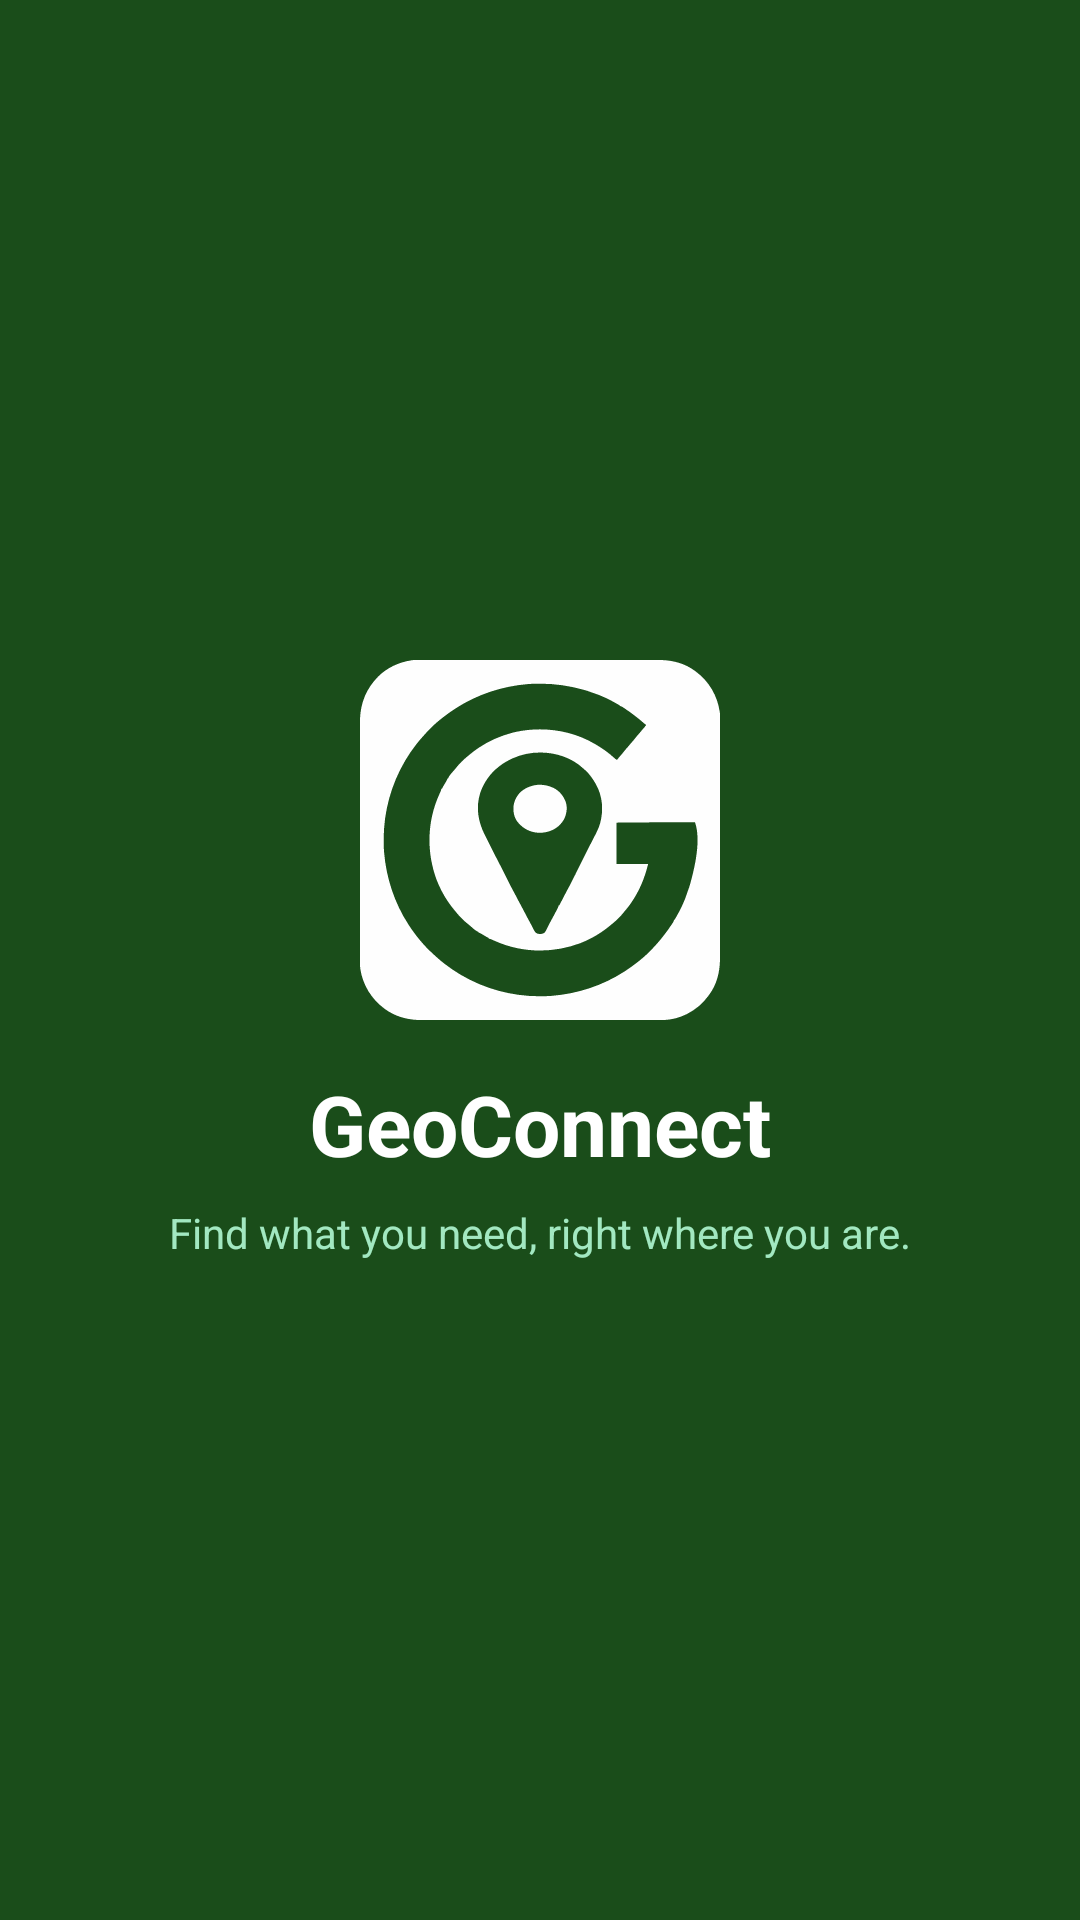

Produce the Android XML layout that renders to this screen, including the resource entries it uses.
<!-- AndroidManifest.xml: activity theme Theme.HideSplashScreen -->
<!-- res/layout/activity_main.xml -->
<?xml version="1.0" encoding="utf-8"?>
<androidx.constraintlayout.widget.ConstraintLayout
    xmlns:android="http://schemas.android.com/apk/res/android"
    xmlns:app="http://schemas.android.com/apk/res-auto"
    android:layout_width="match_parent"
    android:layout_height="match_parent"
    android:background="#1A4D1A">

    <ImageView
        android:id="@+id/imgLogo"
        android:layout_width="120dp"
        android:layout_height="120dp"
        android:src="@drawable/ic_logo"
        app:layout_constraintBottom_toTopOf="@id/txtAppName"
        app:layout_constraintEnd_toEndOf="parent"
        app:layout_constraintStart_toStartOf="parent"
        app:layout_constraintTop_toTopOf="parent"
        app:layout_constraintVertical_chainStyle="packed"
        android:layout_marginBottom="16dp" />

    <TextView
        android:id="@+id/txtAppName"
        android:layout_width="wrap_content"
        android:layout_height="wrap_content"
        android:text="@string/app_name"
        android:textColor="@android:color/white"
        android:textSize="28sp"
        android:textStyle="bold"
        app:layout_constraintBottom_toTopOf="@id/txtSlogan"
        app:layout_constraintEnd_toEndOf="parent"
        app:layout_constraintStart_toStartOf="parent"
        app:layout_constraintTop_toBottomOf="@id/imgLogo"
        android:layout_marginBottom="8dp" />

    <TextView
        android:id="@+id/txtSlogan"
        android:layout_width="wrap_content"
        android:layout_height="wrap_content"
        android:text="@string/app_slogan"
        android:textColor="#A2E8C1"
        android:textSize="14sp"
        app:layout_constraintBottom_toBottomOf="parent"
        app:layout_constraintEnd_toEndOf="parent"
        app:layout_constraintStart_toStartOf="parent"
        app:layout_constraintTop_toBottomOf="@id/txtAppName" />

</androidx.constraintlayout.widget.ConstraintLayout>
<!-- resources referenced by this layout -->
<resources>
  <!-- drawable ic_logo: vector/xml drawable (drawable, 8835 chars, omitted) -->
  <string name="app_name">GeoConnect</string>
  <string name="app_slogan">Find what you need, right where you are.</string>
  <style name="Theme.HideSplashScreen" parent="Theme.MaterialComponents.DayNight.NoActionBar">
          <item name="android:windowIsTranslucent">true</item>
          <item name="android:windowBackground">@android:color/transparent</item>
          <item name="android:windowDisablePreview">true</item>
          <item name="android:windowContentOverlay">@null</item>
      </style>
</resources>
